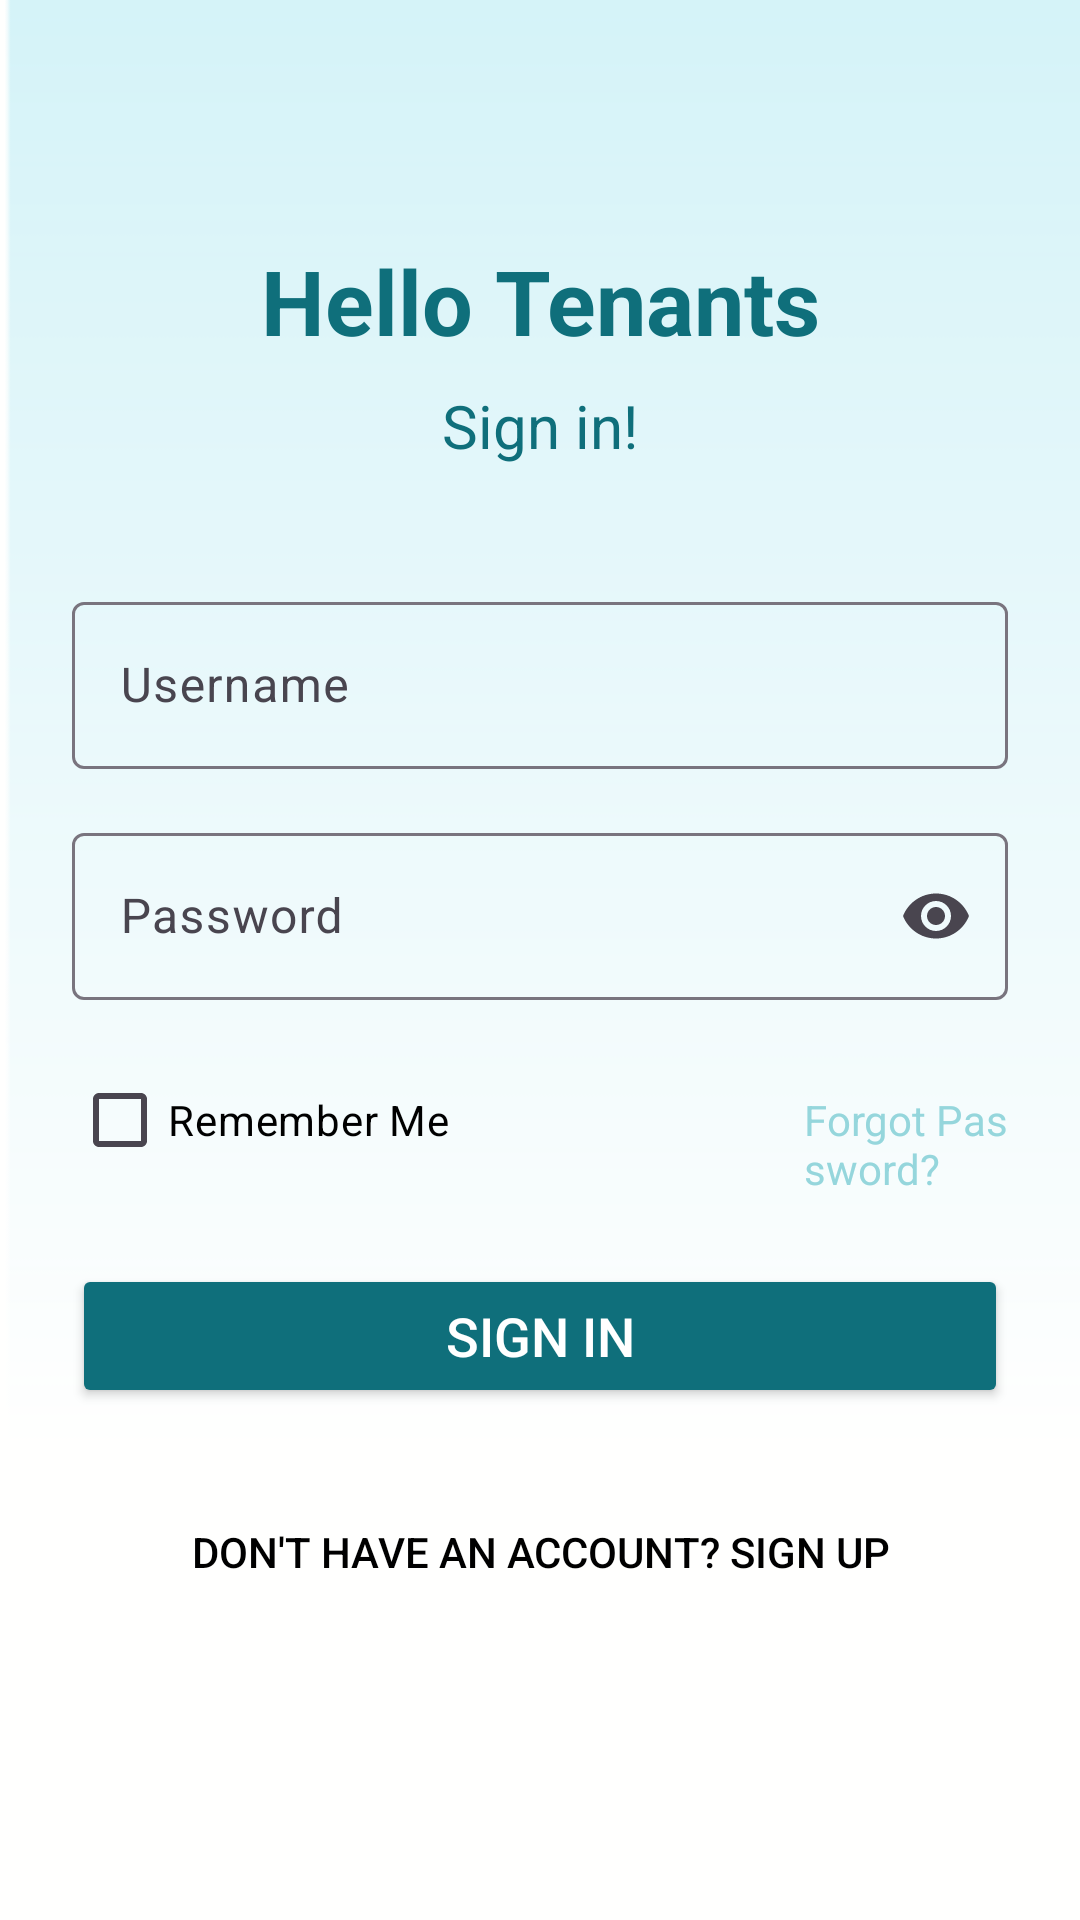

This screen was rendered from an Android layout file. Write that file and the resources it references.
<!-- AndroidManifest.xml: application theme Theme.TenantEase -->
<!-- res/layout/activity_login.xml -->
<?xml version="1.0" encoding="utf-8"?>
<androidx.constraintlayout.widget.ConstraintLayout xmlns:android="http://schemas.android.com/apk/res/android"
    xmlns:app="http://schemas.android.com/apk/res-auto"
    xmlns:tools="http://schemas.android.com/tools"
    android:layout_width="match_parent"
    android:layout_height="match_parent"
    android:background="@drawable/background"
    tools:context=".LoginActivity">

    <TextView
        android:id="@+id/loginTitle"
        android:layout_width="wrap_content"
        android:layout_height="wrap_content"
        android:text="Hello Tenants"
        android:textSize="30sp"
        android:textStyle="bold"
        android:textColor="@color/colorb1"
        android:layout_marginTop="80dp"
        app:layout_constraintTop_toTopOf="parent"
        app:layout_constraintStart_toStartOf="parent"
        app:layout_constraintEnd_toEndOf="parent"/>

    <TextView
        android:id="@+id/loginSubtitle"
        android:layout_width="wrap_content"
        android:layout_height="wrap_content"
        android:text="Sign in!"
        android:textSize="20sp"
        android:textColor="@color/colorb1"
        android:layout_marginTop="8dp"
        app:layout_constraintTop_toBottomOf="@id/loginTitle"
        app:layout_constraintStart_toStartOf="parent"
        app:layout_constraintEnd_toEndOf="parent" />

    <com.google.android.material.textfield.TextInputLayout
        android:id="@+id/emailText"
        android:layout_width="0dp"
        android:layout_height="wrap_content"
        android:hint="Username"
        app:layout_constraintTop_toBottomOf="@id/loginSubtitle"
        android:layout_marginTop="40dp"
        android:layout_marginHorizontal="24dp"
        app:layout_constraintStart_toStartOf="parent"
        app:layout_constraintEnd_toEndOf="parent">

        <com.google.android.material.textfield.TextInputEditText
            android:id="@+id/etEmail"
            android:layout_width="match_parent"
            android:layout_height="wrap_content"
            android:inputType="textEmailAddress"
            android:textColor="@color/black" />
    </com.google.android.material.textfield.TextInputLayout>

    <com.google.android.material.textfield.TextInputLayout
        android:id="@+id/passwordTextInputLayout"
        android:layout_width="0dp"
        android:layout_height="wrap_content"
        android:hint="Password"
        android:layout_marginTop="16dp"
        android:layout_marginHorizontal="24dp"
        app:layout_constraintTop_toBottomOf="@id/emailText"
        app:layout_constraintStart_toStartOf="parent"
        app:layout_constraintEnd_toEndOf="parent"
        app:endIconMode="password_toggle">

        <com.google.android.material.textfield.TextInputEditText
            android:id="@+id/etPassword"
            android:layout_width="match_parent"
            android:layout_height="wrap_content"
            android:inputType="textPassword"
            android:textColor="@color/black" />
    </com.google.android.material.textfield.TextInputLayout>

    <LinearLayout
        android:id="@+id/rememberMeLayout"
        android:layout_width="0dp"
        android:layout_height="wrap_content"
        android:orientation="horizontal"
        app:layout_constraintTop_toBottomOf="@id/passwordTextInputLayout"
        android:layout_marginTop="16dp"
        android:layout_marginHorizontal="24dp"
        app:layout_constraintStart_toStartOf="parent"
        app:layout_constraintEnd_toEndOf="parent">

        <CheckBox
            android:id="@+id/cbRememberMe"
            android:layout_width="244dp"
            android:layout_height="wrap_content"
            android:text="Remember Me"
            android:textColor="@color/black" />

        <TextView
            android:id="@+id/tvForgotPassword"
            android:layout_width="181dp"
            android:layout_height="wrap_content"
            android:layout_weight="1"
            android:text="Forgot Password?"
            android:textColor="@color/colorb2" />
    </LinearLayout>

    <Button
        android:id="@+id/btnLogin"
        android:layout_width="0dp"
        android:layout_height="wrap_content"
        android:text="SIGN IN"
        android:backgroundTint="@color/colorb1"
        android:textColor="@color/white"
        android:textSize="18sp"
        android:layout_marginTop="24dp"
        android:layout_marginHorizontal="24dp"
        app:layout_constraintTop_toBottomOf="@id/rememberMeLayout"
        app:layout_constraintStart_toStartOf="parent"
        app:layout_constraintEnd_toEndOf="parent"/>

    <Button
        android:id="@+id/btnSignup"
        android:layout_width="wrap_content"
        android:layout_height="wrap_content"
        android:text="Don't have an account? Sign Up"
        android:textColor="@color/black"
        android:layout_marginTop="24dp"
        android:background="@android:color/transparent"
        app:layout_constraintTop_toBottomOf="@id/btnLogin"
        app:layout_constraintStart_toStartOf="parent"
        app:layout_constraintEnd_toEndOf="parent" />

</androidx.constraintlayout.widget.ConstraintLayout>
<!-- resources referenced by this layout -->
<resources>
  <color name="black">#FF000000</color>
  <color name="colorb1">#0f6f7b</color>
  <color name="colorb2">#95d6dc</color>
  <color name="white">#FFFFFFFF</color>
  <!-- drawable background: png bitmap (drawable, 3376 bytes) -->
  <style name="Theme.TenantEase" parent="Base.Theme.TenantEase" />
  <style name="Base.Theme.TenantEase" parent="Theme.Material3.DayNight.NoActionBar">
          
          
      </style>
</resources>
